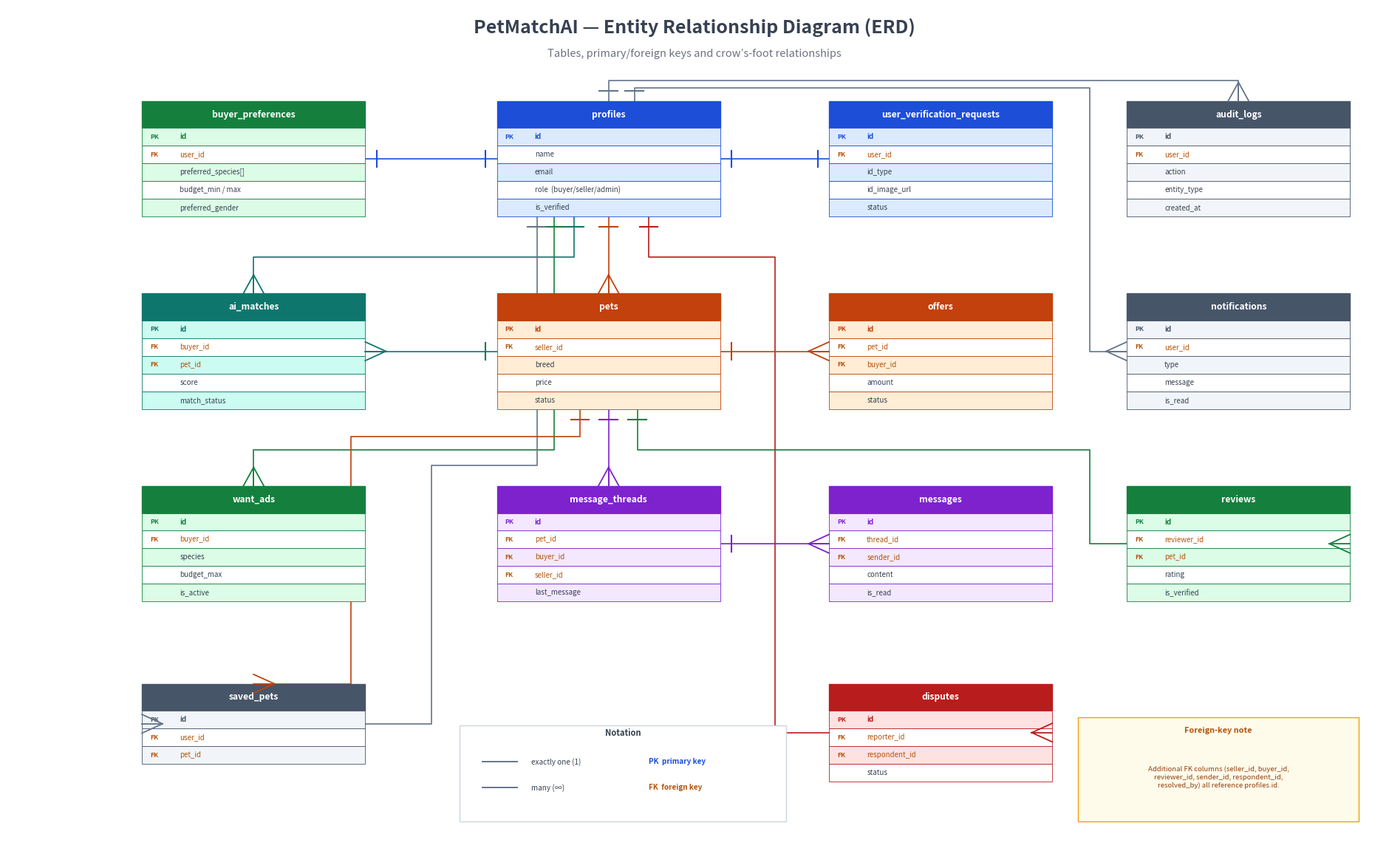

The matplotlib source for this figure: (Note: this script raises an exception after producing the figure.)
"""Standalone: generate the redesigned ERD -> 'erd diagram new.png'."""
import matplotlib
matplotlib.use('Agg')
import matplotlib.pyplot as plt
import matplotlib.patches as mpatches
from matplotlib.patches import Rectangle
import numpy as np

OUT = r'C:/Users/PC/petmatchai'

BLUE   = '#1d4ed8'; LBLUE  = '#dbeafe'
GREEN  = '#15803d'; LGREEN = '#dcfce7'
PURPLE = '#7e22ce'; LPURP  = '#f3e8ff'
ORANGE = '#c2410c'; LORAN  = '#ffedd5'
TEAL   = '#0f766e'; LTEAL  = '#ccfbf1'
RED    = '#b91c1c'; LRED   = '#fee2e2'
SLATE  = '#475569'; LSLATE = '#f1f5f9'
GRAY   = '#374151'; LINE   = '#64748b'
FKC    = '#b45309'

fig, ax = plt.subplots(figsize=(24, 15))
ax.set_xlim(0, 24); ax.set_ylim(-0.4, 16)
ax.axis('off'); fig.patch.set_facecolor('white'); ax.set_facecolor('white')
ax.text(12, 15.5, 'PetMatchAI — Entity Relationship Diagram (ERD)', ha='center',
        fontsize=18, fontweight='bold', color=GRAY)
ax.text(12, 15.05, 'Tables, primary/foreign keys and crow’s-foot relationships',
        ha='center', fontsize=10.5, color='#6b7280', style='italic')

W = 3.9


def entity(cx, ytop, name, fields, ec, fc):
    rh, hh = 0.34, 0.52
    H = hh + len(fields)*rh
    x = cx - W/2; ybot = ytop - H
    ax.add_patch(Rectangle((x, ytop-hh), W, hh, facecolor=ec, edgecolor=ec, zorder=3))
    ax.text(cx, ytop-hh/2, name, ha='center', va='center', fontsize=8.7,
            fontweight='bold', color='white', zorder=4)
    for i, (t, kind) in enumerate(fields):
        ry = ytop - hh - i*rh
        bg = fc if i % 2 == 0 else 'white'
        ax.add_patch(Rectangle((x, ry-rh), W, rh, facecolor=bg, edgecolor=ec, lw=0.6, zorder=3))
        if kind == 'pk':
            ax.text(x+0.14, ry-rh/2, 'PK', va='center', fontsize=6.3, color=ec, fontweight='bold', zorder=4)
            ax.text(x+0.66, ry-rh/2, t, va='center', fontsize=7.0, color=ec, fontweight='bold', zorder=4)
        elif kind == 'fk':
            ax.text(x+0.14, ry-rh/2, 'FK', va='center', fontsize=6.3, color=FKC, fontweight='bold', zorder=4)
            ax.text(x+0.66, ry-rh/2, t, va='center', fontsize=7.0, color=FKC, style='italic', zorder=4)
        else:
            ax.text(x+0.66, ry-rh/2, t, va='center', fontsize=7.0, color=GRAY, zorder=4)
    mid = (ytop+ybot)/2
    return {'cx': cx, 'cy': mid, 'ytop': ytop, 'ybot': ybot,
            't': (cx, ytop), 'b': (cx, ybot), 'l': (x, mid), 'r': (x+W, mid)}


def card(pe, pp, kind, color=LINE):
    pe = np.array(pe, float); pp = np.array(pp, float)
    d = pe - pp; u = d/(np.hypot(*d)+1e-9); n = np.array([-u[1], u[0]])
    if kind == 'many':
        base = pe - u*0.36
        for p in (pe, pe+n*0.18, pe-n*0.18):
            ax.plot([base[0], p[0]], [base[1], p[1]], color=color, lw=1.3, zorder=6)
    else:  # one
        m = pe - u*0.20
        ax.plot([m[0]+n[0]*0.16, m[0]-n[0]*0.16], [m[1]+n[1]*0.16, m[1]-n[1]*0.16],
                color=color, lw=1.5, zorder=6)


def rel(verts, cs='one', ce='many', color=LINE):
    xs = [v[0] for v in verts]; ys = [v[1] for v in verts]
    ax.plot(xs, ys, color=color, lw=1.2, zorder=2, solid_capstyle='round')
    card(verts[0], verts[1], cs, color)
    card(verts[-1], verts[-2], ce, color)


# ---- grid -----------------------------------------------------------------
C1, C2, C3, C4 = 4.3, 10.5, 16.3, 21.5
R1, R2, R3, R4 = 14.2, 10.5, 6.8, 3.0
E = {}

E['buyer_preferences'] = entity(C1, R1, 'buyer_preferences',
    [('id', 'pk'), ('user_id', 'fk'), ('preferred_species[]', 'a'),
     ('budget_min / max', 'a'), ('preferred_gender', 'a')], GREEN, LGREEN)
E['profiles'] = entity(C2, R1, 'profiles',
    [('id', 'pk'), ('name', 'a'), ('email', 'a'),
     ('role  (buyer/seller/admin)', 'a'), ('is_verified', 'a')], BLUE, LBLUE)
E['user_verification_requests'] = entity(C3, R1, 'user_verification_requests',
    [('id', 'pk'), ('user_id', 'fk'), ('id_type', 'a'),
     ('id_image_url', 'a'), ('status', 'a')], BLUE, LBLUE)
E['audit_logs'] = entity(C4, R1, 'audit_logs',
    [('id', 'pk'), ('user_id', 'fk'), ('action', 'a'),
     ('entity_type', 'a'), ('created_at', 'a')], SLATE, LSLATE)

E['ai_matches'] = entity(C1, R2, 'ai_matches',
    [('id', 'pk'), ('buyer_id', 'fk'), ('pet_id', 'fk'),
     ('score', 'a'), ('match_status', 'a')], TEAL, LTEAL)
E['pets'] = entity(C2, R2, 'pets',
    [('id', 'pk'), ('seller_id', 'fk'), ('breed', 'a'),
     ('price', 'a'), ('status', 'a')], ORANGE, LORAN)
E['offers'] = entity(C3, R2, 'offers',
    [('id', 'pk'), ('pet_id', 'fk'), ('buyer_id', 'fk'),
     ('amount', 'a'), ('status', 'a')], ORANGE, LORAN)
E['notifications'] = entity(C4, R2, 'notifications',
    [('id', 'pk'), ('user_id', 'fk'), ('type', 'a'),
     ('message', 'a'), ('is_read', 'a')], SLATE, LSLATE)

E['want_ads'] = entity(C1, R3, 'want_ads',
    [('id', 'pk'), ('buyer_id', 'fk'), ('species', 'a'),
     ('budget_max', 'a'), ('is_active', 'a')], GREEN, LGREEN)
E['message_threads'] = entity(C2, R3, 'message_threads',
    [('id', 'pk'), ('pet_id', 'fk'), ('buyer_id', 'fk'),
     ('seller_id', 'fk'), ('last_message', 'a')], PURPLE, LPURP)
E['messages'] = entity(C3, R3, 'messages',
    [('id', 'pk'), ('thread_id', 'fk'), ('sender_id', 'fk'),
     ('content', 'a'), ('is_read', 'a')], PURPLE, LPURP)
E['reviews'] = entity(C4, R3, 'reviews',
    [('id', 'pk'), ('reviewer_id', 'fk'), ('pet_id', 'fk'),
     ('rating', 'a'), ('is_verified', 'a')], GREEN, LGREEN)

E['saved_pets'] = entity(C1, R4, 'saved_pets',
    [('id', 'pk'), ('user_id', 'fk'), ('pet_id', 'fk')], SLATE, LSLATE)
E['disputes'] = entity(C3, R4, 'disputes',
    [('id', 'pk'), ('reporter_id', 'fk'), ('respondent_id', 'fk'), ('status', 'a')], RED, LRED)

# ---- channels & relationships --------------------------------------------
LCh, RCh, FRCh = 7.4, 13.4, 18.9
HC1, HC2 = 11.2, 7.5
TC = 14.6
P = E['profiles']; PET = E['pets']

# profiles -> identity / 1:1
rel([P['l'], E['buyer_preferences']['r']], 'one', 'one', BLUE)
rel([P['r'], E['user_verification_requests']['l']], 'one', 'one', BLUE)
# profiles -> 1:N
rel([P['t'], (C2, TC), (C4, TC), E['audit_logs']['t']], 'one', 'many')
rel([P['b'], PET['t']], 'one', 'many', ORANGE)
rel([(C2-0.6, P['b'][1]), (C2-0.6, HC1), (C1, HC1), E['ai_matches']['t']], 'one', 'many', TEAL)
rel([(C2-0.95, P['b'][1]), (C2-0.95, HC2), (C1, HC2), E['want_ads']['t']], 'one', 'many', GREEN)
rel([(C2+0.45, P['t'][1]), (C2+0.45, TC-0.15), (FRCh, TC-0.15),
     (FRCh, E['notifications']['cy']), E['notifications']['l']], 'one', 'many')
rel([(C2+0.7, P['b'][1]), (C2+0.7, HC1), (RCh, HC1),
     (RCh, E['disputes']['cy']), E['disputes']['r']], 'one', 'many', RED)
rel([(C2-1.25, P['b'][1]), (C2-1.25, HC2-0.3), (LCh, HC2-0.3),
     (LCh, E['saved_pets']['cy']), E['saved_pets']['l']], 'one', 'many')

# pets -> 1:N
rel([PET['l'], E['ai_matches']['r']], 'one', 'many', TEAL)
rel([PET['r'], E['offers']['l']], 'one', 'many', ORANGE)
rel([PET['b'], E['message_threads']['t']], 'one', 'many', PURPLE)
rel([(PET['cx']+0.5, PET['ybot']), (PET['cx']+0.5, HC2), (FRCh+0.0, HC2),
     (FRCh, E['reviews']['cy']), E['reviews']['r']], 'one', 'many', GREEN)
rel([(PET['cx']-0.5, PET['ybot']), (PET['cx']-0.5, HC2+0.25), (C1+1.7, HC2+0.25),
     (C1+1.7, E['saved_pets']['ytop']+0.0), E['saved_pets']['t']], 'one', 'many', ORANGE)
# message_threads -> messages
rel([E['message_threads']['r'], E['messages']['l']], 'one', 'many', PURPLE)

# ---- FK note --------------------------------------------------------------
ax.add_patch(Rectangle((18.7, 0.35), 4.9, 2.0, facecolor='#fffbeb',
                       edgecolor='#f59e0b', lw=1.0, zorder=2))
ax.text(21.15, 2.05, 'Foreign-key note', ha='center', fontsize=7.8,
        fontweight='bold', color='#b45309', zorder=3)
ax.text(21.15, 1.2, 'Additional FK columns (seller_id, buyer_id,\nreviewer_id, sender_id, respondent_id,\n'
        'resolved_by) all reference profiles.id.',
        ha='center', va='center', fontsize=6.9, color='#92400e', zorder=3)

# ---- legend ---------------------------------------------------------------
lx, ly = 8.3, 1.5
ax.add_patch(Rectangle((7.9, 0.35), 5.7, 1.85, facecolor='white', edgecolor='#cbd5e1', lw=1.0, zorder=7))
ax.text(10.75, 2.0, 'Notation', ha='center', fontsize=8.0, fontweight='bold', color=GRAY, zorder=8)
# "one" marker
ax.plot([lx, lx+0.6], [ly, ly], color=LINE, lw=1.4, zorder=8)
card((lx+0.6, ly), (lx, ly), 'one'); ax.text(lx+0.85, ly, 'exactly one (1)', fontsize=7.2, va='center', color=GRAY, zorder=8)
# "many" marker
ax.plot([lx, lx+0.6], [ly-0.5, ly-0.5], color=LINE, lw=1.4, zorder=8)
card((lx+0.6, ly-0.5), (lx, ly-0.5), 'many'); ax.text(lx+0.85, ly-0.5, 'many (∞)', fontsize=7.2, va='center', color=GRAY, zorder=8)
ax.text(lx+2.9, ly, 'PK  primary key', fontsize=7.2, va='center', color=BLUE, fontweight='bold', zorder=8)
ax.text(lx+2.9, ly-0.5, 'FK  foreign key', fontsize=7.2, va='center', color=FKC, fontweight='bold', zorder=8)

fig.savefig(f'{OUT}/erd diagram new.png', dpi=150, bbox_inches='tight',
            facecolor='white', edgecolor='none')
plt.close(fig)
print('Saved: erd diagram new.png')
